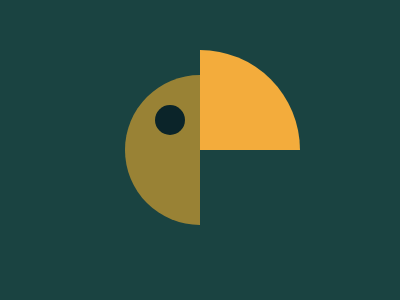

Give the HTML and CSS whose rendering is this image.

<i class="a"></i><i class="b"></i>
<style>
  * {background:#1A4341}
  i {
    position: absolute;
    top: 50%;
    left: 50%;
    transform: translate(-50%, -50%);
  }
  i::after {
    content: "";
    position: absolute;
    border-radius: 50%;
  }
  .a {
    width: 150px;
    height: 150px;
    border-radius: 50%;
    background: linear-gradient(90deg, #998235 50%, #1A4341 50%);
  }
  .a::after {
    width: 30px;
    height: 30px;
    background: #0B2429;
    top: 30px;
    left: 30px;
  }
  .b {
    width: 100px;
    height: 100px;
    overflow: hidden;
    transform: translate(calc(-50% + 50px), calc(-50% - 50px));
  }
  .b::after {
    width: 200px;
    height: 200px;
    background: #F3AC3C;
    right: 0;
  }
</style>